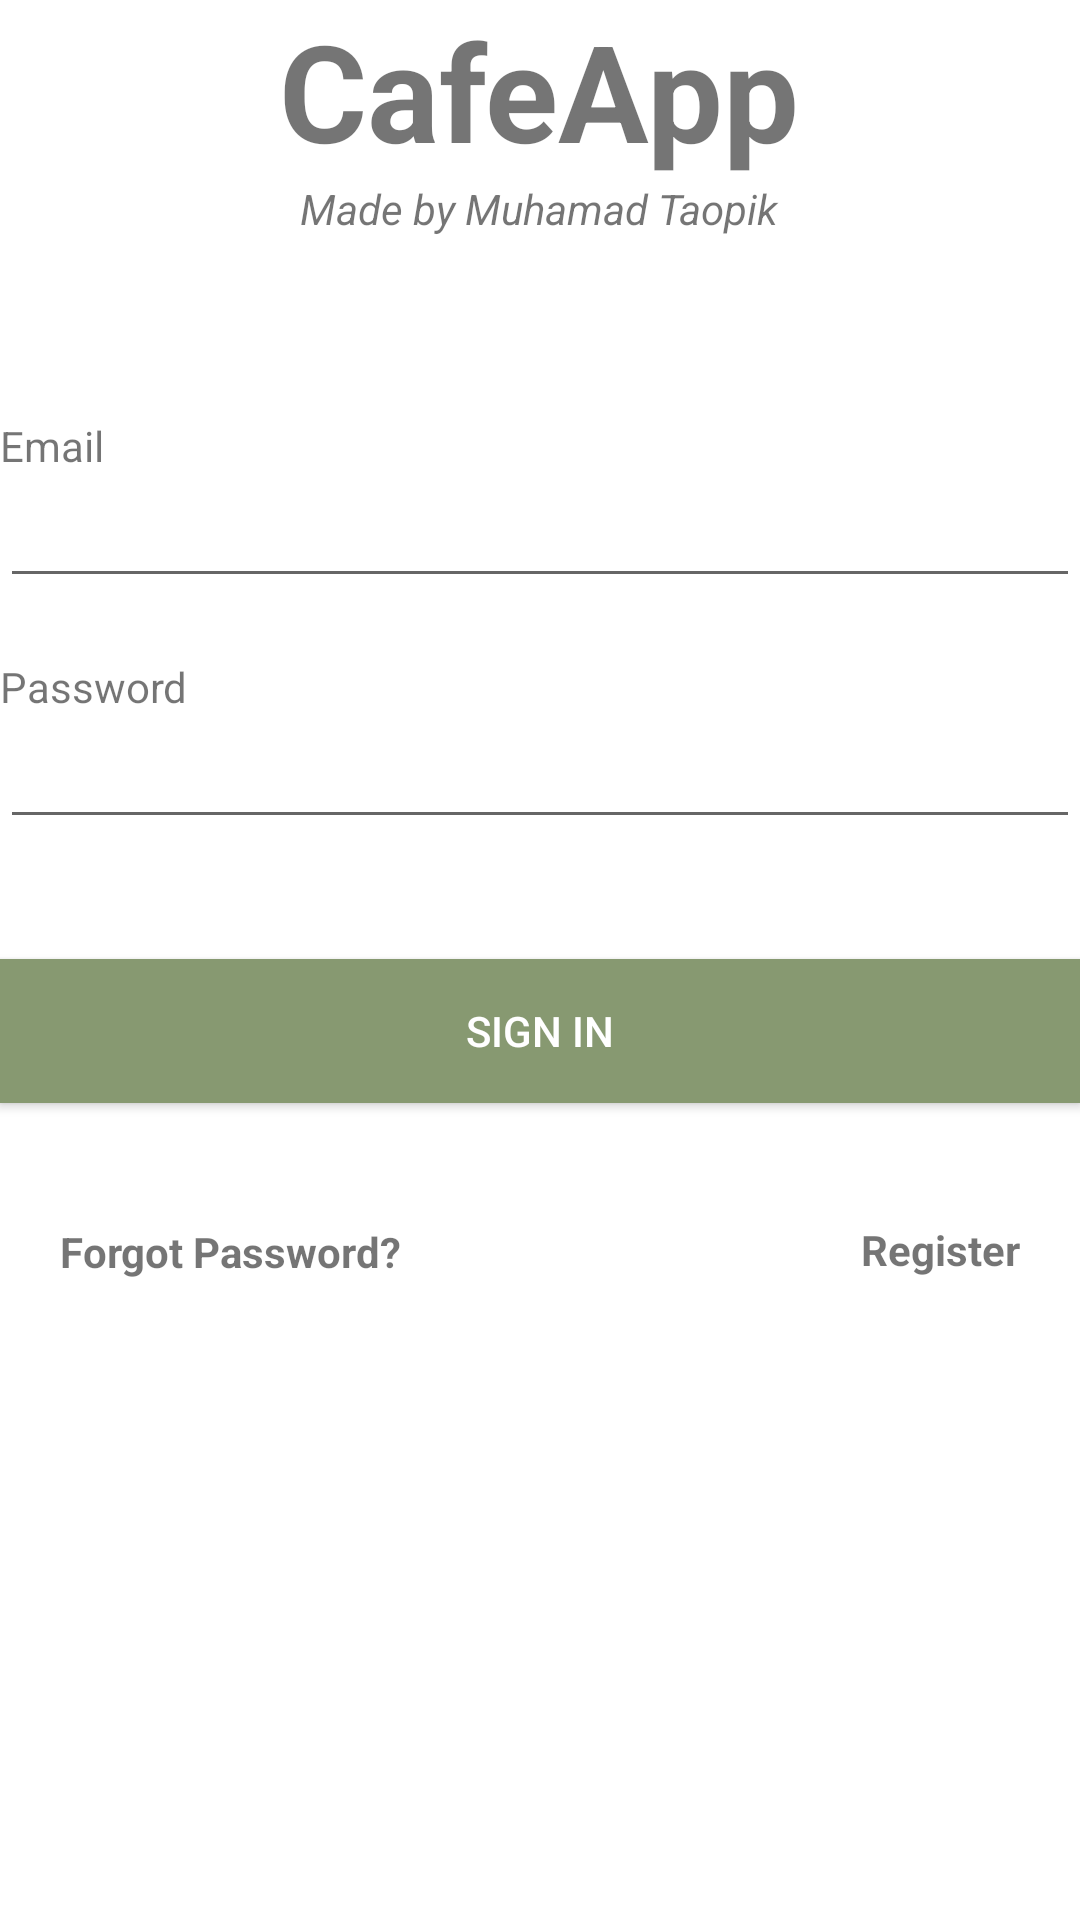

Layout XML and referenced resources for this Android screen:
<!-- AndroidManifest.xml: application theme Theme.FoodApp -->
<!-- res/layout/activity_login.xml -->
<?xml version="1.0" encoding="utf-8"?>
<androidx.appcompat.widget.LinearLayoutCompat
    xmlns:android="http://schemas.android.com/apk/res/android"
    xmlns:app="http://schemas.android.com/apk/res-auto"
    xmlns:tools="http://schemas.android.com/tools"
    android:layout_width="match_parent"
    android:layout_height="match_parent"
    android:orientation="vertical"
    android:layout_margin="48dp"
    tools:context=".LoginActivity">

    <TextView
        android:id="@+id/CafeApp"
        android:layout_width="wrap_content"
        android:layout_height="wrap_content"
        android:layout_gravity="center"
        android:textStyle="bold"
        android:textSize="45dp"
        android:text="CafeApp"
        />

    <TextView
        android:id="@+id/Copyright"
        android:layout_width="wrap_content"
        android:layout_height="wrap_content"
        android:layout_gravity="center"
        android:textStyle="italic"
        android:text="Made by Muhamad Taopik"
        />

    <TextView
        android:id="@+id/email_label"
        android:layout_marginTop="60dp"
        android:layout_width="wrap_content"
        android:layout_height="wrap_content"
        android:text="Email"
        />

    <androidx.appcompat.widget.AppCompatEditText
        android:id="@+id/email_text"
        android:layout_width="match_parent"
        android:layout_height="wrap_content"
        />

    <TextView
        android:id="@+id/password_label"
        android:layout_marginTop="20dp"
        android:layout_width="wrap_content"
        android:layout_height="wrap_content"
        android:text="Password"
        />

    <androidx.appcompat.widget.AppCompatEditText
        android:id="@+id/password_text"
        android:layout_width="match_parent"
        android:inputType="textPassword"
        android:layout_height="wrap_content"
        />

    <ProgressBar
        android:id="@+id/progressBar"
        style="?android:attr/progressBarStyle"
        android:layout_gravity="center"
        android:visibility="gone"
        android:layout_width="wrap_content"
        android:layout_height="wrap_content"
        android:indeterminateTint="@color/cafe"
        />

    <androidx.appcompat.widget.AppCompatButton
        android:id="@+id/login_button"
        android:layout_marginTop="40dp"
        android:textColor="@color/white"
        android:background="@color/cafe"
        android:layout_width="match_parent"
        android:layout_height="wrap_content"
        android:text="Sign In"
        />

    <TextView
        android:id="@+id/ForgotPassword"
        android:layout_marginLeft="20dp"
        android:layout_marginTop="40dp"
        android:layout_width="wrap_content"
        android:layout_height="wrap_content"
        android:textStyle="bold"
        android:text="Forgot Password?"
        />

    <TextView
        android:id="@+id/Register"
        android:layout_marginRight="20dp"
        android:layout_marginTop="-20dp"
        android:layout_width="wrap_content"
        android:layout_height="wrap_content"
        android:layout_gravity="right"
        android:textStyle="bold"
        android:text="Register"
        />
</androidx.appcompat.widget.LinearLayoutCompat>
<!-- resources referenced by this layout -->
<resources>
  <color name="cafe">#879971</color>
  <color name="white">#FFFFFFFF</color>
  <style name="Theme.FoodApp" parent="Theme.MaterialComponents.DayNight.DarkActionBar">
          
          <item name="colorPrimary">@color/cafe</item>
          <item name="colorPrimaryVariant">@color/cafe_background</item>
          <item name="colorOnPrimary">@color/white</item>
          
          <item name="colorSecondary">@color/teal_200</item>
          <item name="colorSecondaryVariant">@color/teal_700</item>
          <item name="colorOnSecondary">@color/black</item>
          
          <item name="android:statusBarColor" tools:targetApi="l">?attr/colorPrimaryVariant</item>
          
      </style>
  <color name="cafe_background">#5C6C48</color>
  <color name="teal_200">#FF03DAC5</color>
  <color name="teal_700">#FF018786</color>
  <color name="black">#FF000000</color>
</resources>
